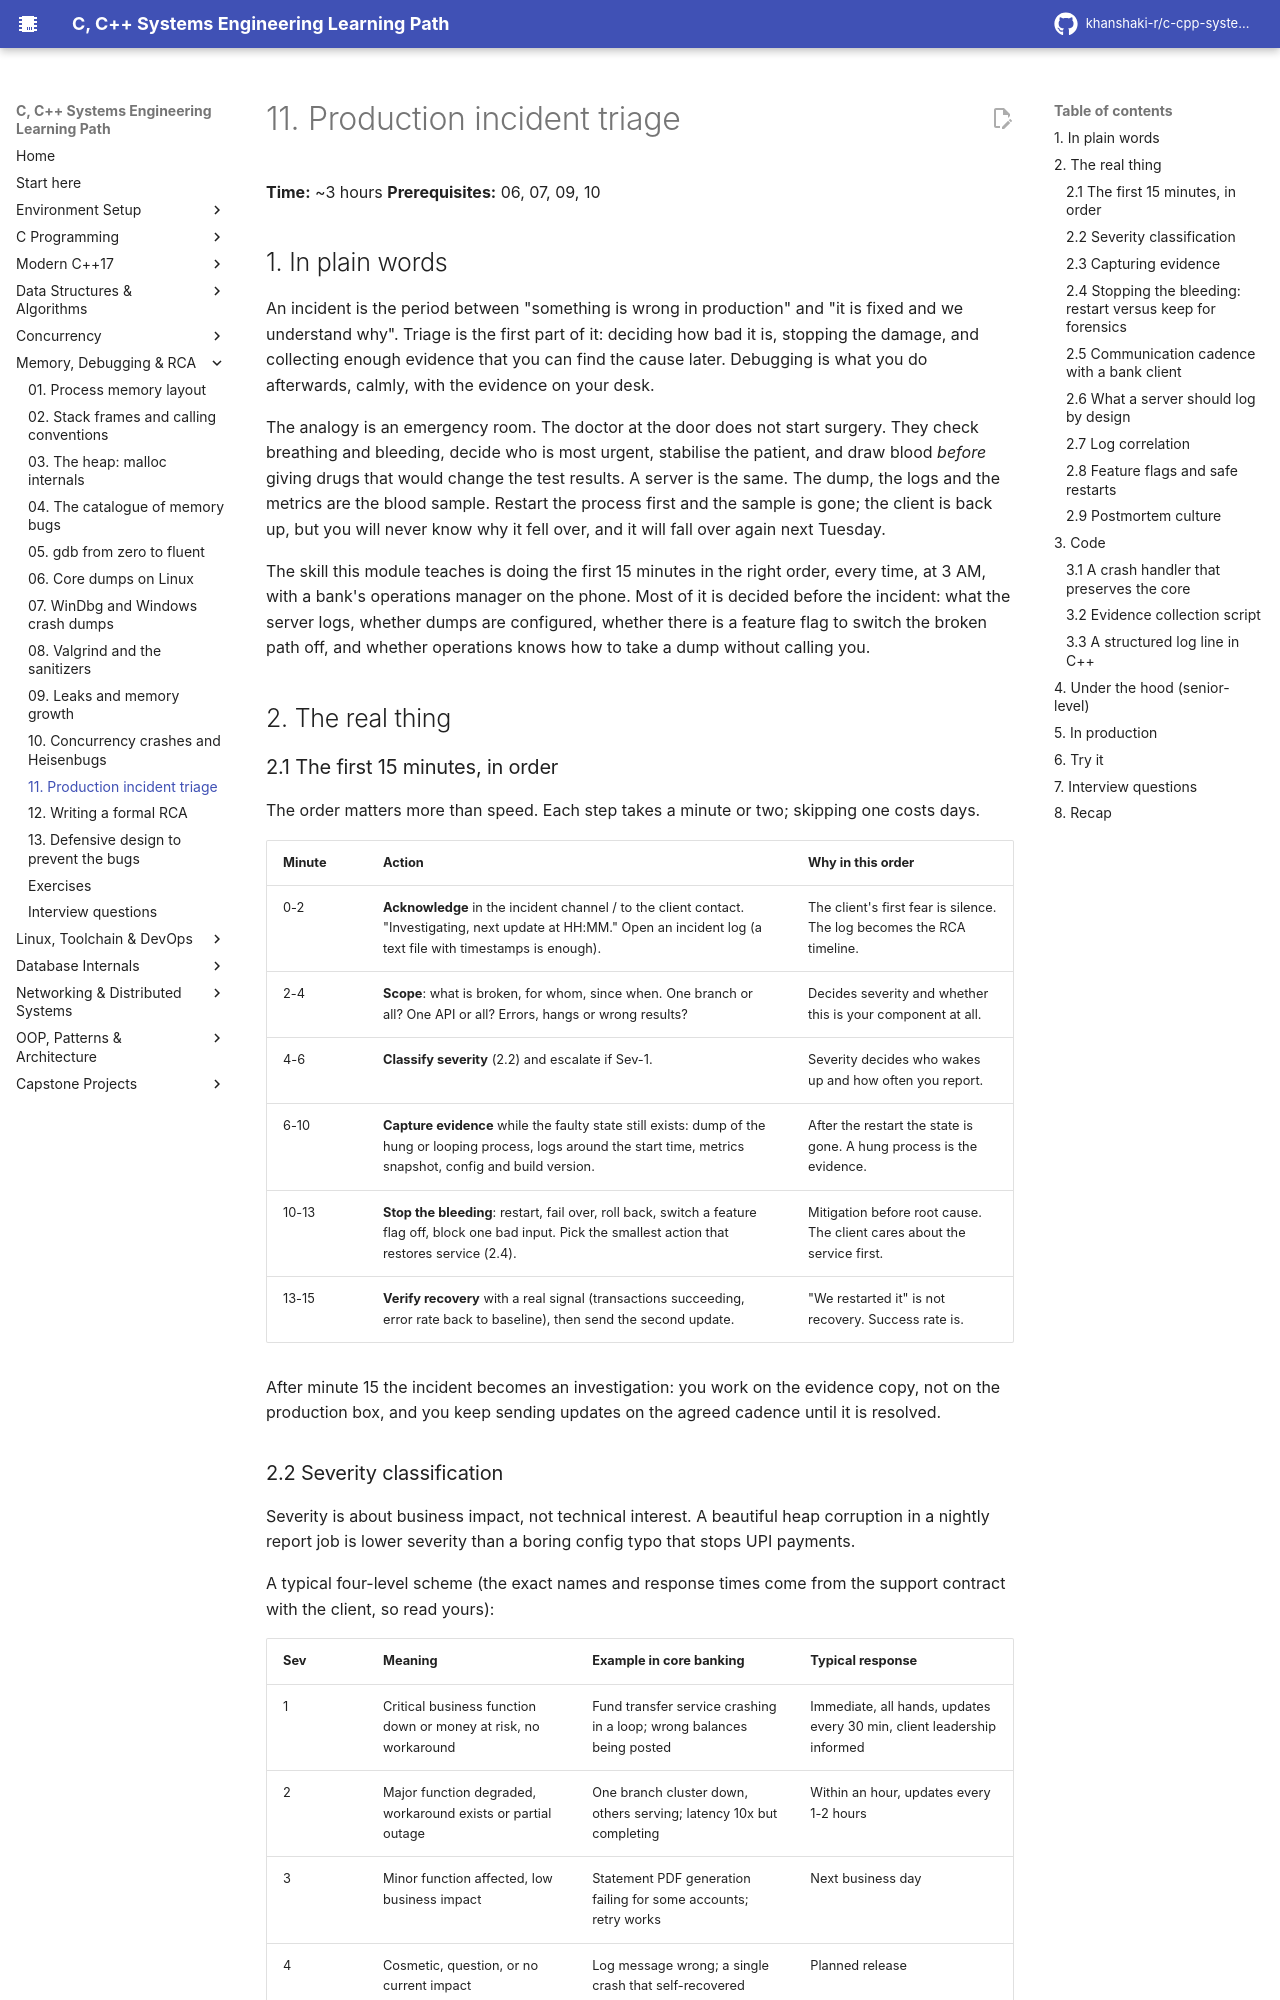

repository: khanshaki-r/c-cpp-systems-learning-path · page: 05_Memory_Debugging_RCA/11_production_incident_triage/index.html · generator: mkdocs

# 11. Production incident triage

**Time:** ~3 hours   **Prerequisites:** 06, 07, 09, 10

## 1. In plain words

An incident is the period between "something is wrong in production" and "it is fixed and we
understand why". Triage is the first part of it: deciding how bad it is, stopping the damage, and
collecting enough evidence that you can find the cause later. Debugging is what you do afterwards,
calmly, with the evidence on your desk.

The analogy is an emergency room. The doctor at the door does not start surgery. They check
breathing and bleeding, decide who is most urgent, stabilise the patient, and draw blood *before*
giving drugs that would change the test results. A server is the same. The dump, the logs and the
metrics are the blood sample. Restart the process first and the sample is gone; the client is
back up, but you will never know why it fell over, and it will fall over again next Tuesday.

The skill this module teaches is doing the first 15 minutes in the right order, every time, at
3 AM, with a bank's operations manager on the phone. Most of it is decided before the incident:
what the server logs, whether dumps are configured, whether there is a feature flag to switch the
broken path off, and whether operations knows how to take a dump without calling you.

## 2. The real thing

### 2.1 The first 15 minutes, in order

The order matters more than speed. Each step takes a minute or two; skipping one costs days.

| Minute | Action | Why in this order |
|--------|--------|-------------------|
| 0-2 | **Acknowledge** in the incident channel / to the client contact. "Investigating, next update at HH:MM." Open an incident log (a text file with timestamps is enough). | The client's first fear is silence. The log becomes the RCA timeline. |
| 2-4 | **Scope**: what is broken, for whom, since when. One branch or all? One API or all? Errors, hangs or wrong results? | Decides severity and whether this is your component at all. |
| 4-6 | **Classify severity** (2.2) and escalate if Sev-1. | Severity decides who wakes up and how often you report. |
| 6-10 | **Capture evidence** while the faulty state still exists: dump of the hung or looping process, logs around the start time, metrics snapshot, config and build version. | After the restart the state is gone. A hung process is the evidence. |
| 10-13 | **Stop the bleeding**: restart, fail over, roll back, switch a feature flag off, block one bad input. Pick the smallest action that restores service (2.4). | Mitigation before root cause. The client cares about the service first. |
| 13-15 | **Verify recovery** with a real signal (transactions succeeding, error rate back to baseline), then send the second update. | "We restarted it" is not recovery. Success rate is. |

After minute 15 the incident becomes an investigation: you work on the evidence copy, not on the
production box, and you keep sending updates on the agreed cadence until it is resolved.

### 2.2 Severity classification

Severity is about business impact, not technical interest. A beautiful heap corruption in a
nightly report job is lower severity than a boring config typo that stops UPI payments.

A typical four-level scheme (the exact names and response times come from the support contract
with the client, so read yours):

| Sev | Meaning | Example in core banking | Typical response |
|-----|---------|-------------------------|------------------|
| 1 | Critical business function down or money at risk, no workaround | Fund transfer service crashing in a loop; wrong balances being posted | Immediate, all hands, updates every 30 min, client leadership informed |
| 2 | Major function degraded, workaround exists or partial outage | One branch cluster down, others serving; latency 10x but completing | Within an hour, updates every 1-2 hours |
| 3 | Minor function affected, low business impact | Statement PDF generation failing for some accounts; retry works | Next business day |
| 4 | Cosmetic, question, or no current impact | Log message wrong; a single crash that self-recovered | Planned release |

Three rules that matter more than the table:

- **Data integrity beats availability.** A service that is up but posting wrong amounts is worse
  than a service that is down. If you suspect wrong results, the mitigation may be to *stop* the
  service. Say so explicitly to the client.
- **Severity can go up or down.** Re-evaluate at every update. Downgrading after mitigation is
  normal; say why.
- **Repeated low-severity crashes are a high-severity problem.** A process that crashes once a day
  and auto-restarts is "only Sev-3" until the day it crashes during end-of-day batch.
